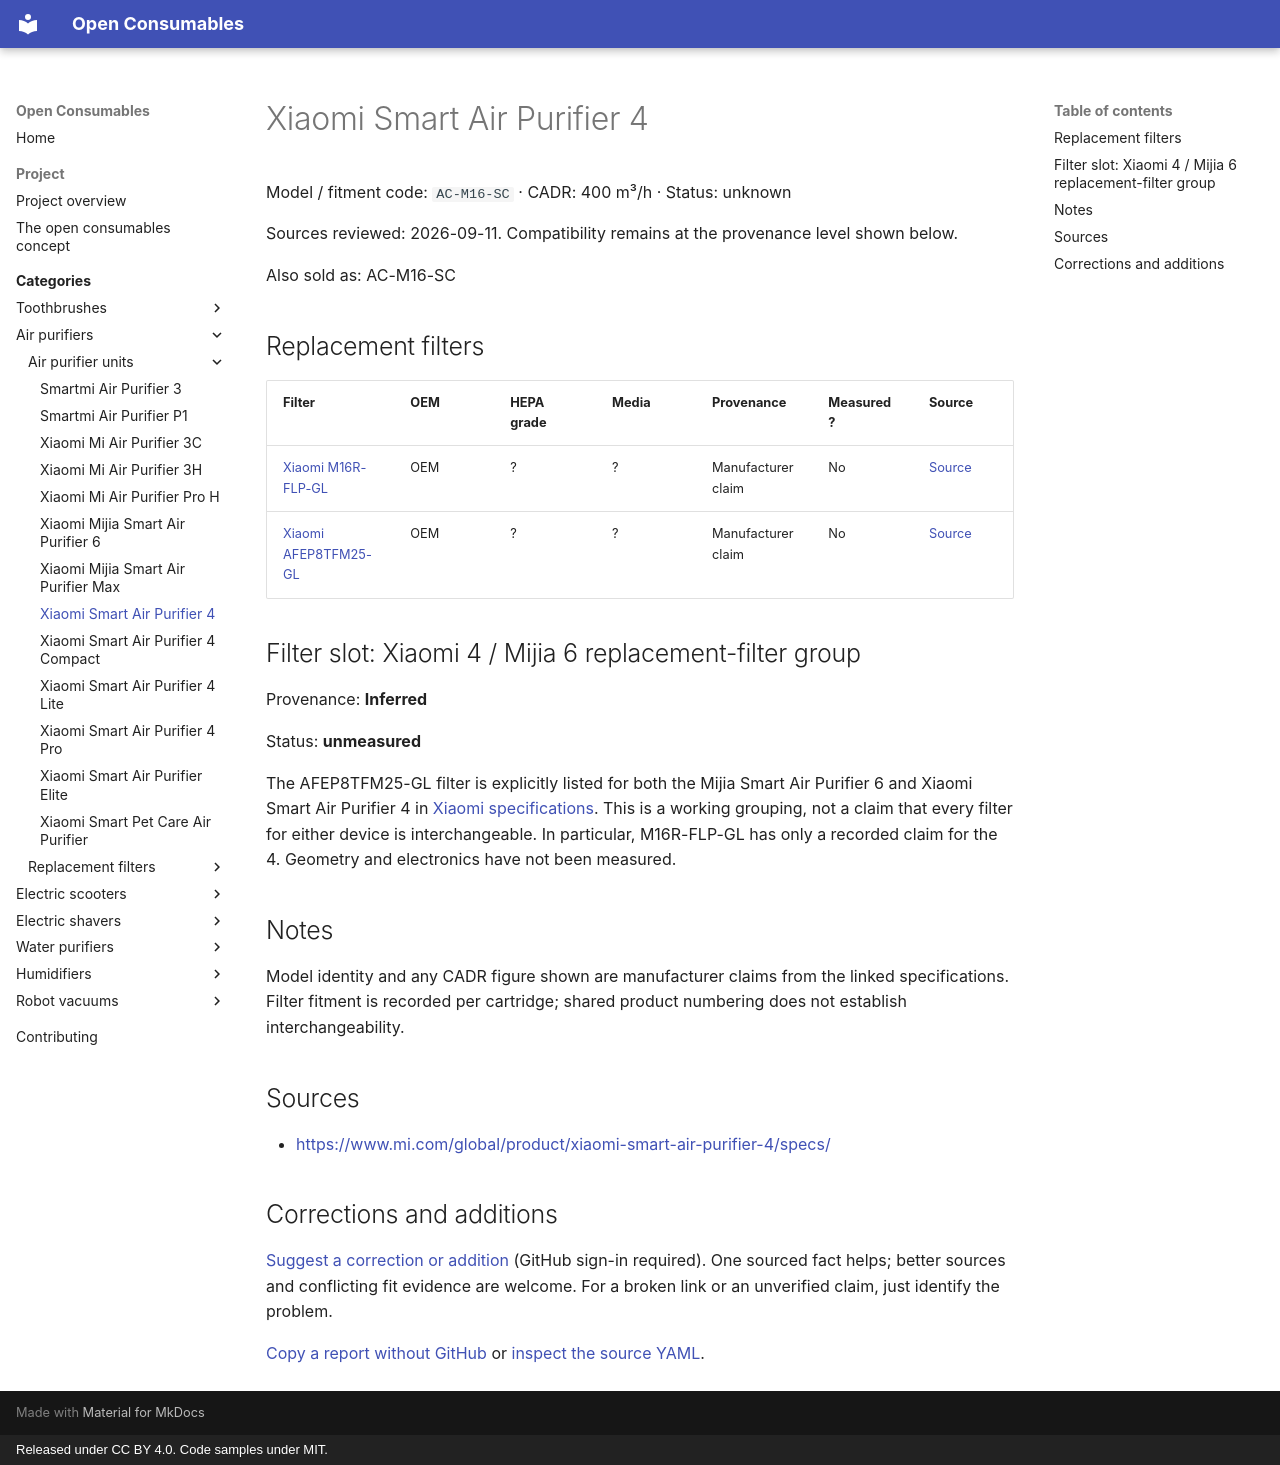

repository: openconsumables/openconsumables.github.io · page: categories/openair/units/xiaomi-smart-air-purifier-4/index.html · generator: mkdocs · copyright: Released under CC BY 4.0. Code samples under MIT.

---
source_yaml: data/openair/units/xiaomi-smart-air-purifier-4.yml
---

<!-- generated from data/. Do not hand-edit; run tools/build_pages.py -->

# Xiaomi Smart Air Purifier 4

Model / fitment code: `AC-M16-SC` · CADR: 400 m³/h · Status: unknown

Sources reviewed: 2026-09-11. Compatibility remains at the provenance level shown below.

Also sold as: AC-M16-SC

## Replacement filters

| Filter | OEM | HEPA grade | Media | Provenance | Measured? | Source |
|---|---|---|---|---|---|---|
| [Xiaomi M16R-FLP-GL](../filters/xiaomi-m16r-flp-gl.md) | OEM | ? | ? | Manufacturer claim | No | [Source](<https://www.mi.com/global/product/xiaomi-smart-air-purifier-4-filter/specs/>) |
| [Xiaomi AFEP8TFM25-GL](../filters/xiaomi-afep8tfm25-gl.md) | OEM | ? | ? | Manufacturer claim | No | [Source](<https://www.mi.com/global/product/mijia-smart-air-purifier-6-filter/specs/>) |

## Filter slot: Xiaomi 4 / Mijia 6 replacement-filter group

Provenance: **Inferred**

Status: **unmeasured**

The AFEP8TFM25-GL filter is explicitly listed for both the Mijia Smart Air Purifier 6 and Xiaomi Smart Air Purifier 4 in [Xiaomi specifications](https://www.mi.com/global/product/mijia-smart-air-purifier-6-filter/specs/). This is a working grouping, not a claim that every filter for either device is interchangeable. In particular, M16R-FLP-GL has only a recorded claim for the 4. Geometry and electronics have not been measured.

## Notes

Model identity and any CADR figure shown are manufacturer claims from the linked specifications. Filter fitment is recorded per cartridge; shared product numbering does not establish interchangeability.

## Sources

- <https://www.mi.com/global/product/xiaomi-smart-air-purifier-4/specs/>

## Corrections and additions

[Suggest a correction or addition](https://github.com/openconsumables/openconsumables.github.io/issues/new?template=evidence-report.md&title=Reference%3A+xiaomi-smart-air-purifier-4&body=Device%2Fpart+or+page%3A+openair%2Funits%2Fxiaomi-smart-air-purifier-4+%28https%3A%2F%2Fopenconsumables.org%2Fcategories%2Fopenair%2Funits%2Fxiaomi-smart-air-purifier-4%2F%29%0ACorrection+or+addition%3A+%0ASource%3A+%0AUncertainty%3A+%0A) (GitHub sign-in required). One sourced fact helps; better sources and conflicting fit evidence are welcome. For a broken link or an unverified claim, just identify the problem.

[Copy a report without GitHub](../../../contributing.md#send-a-short-report) or [inspect the source YAML](https://github.com/openconsumables/openconsumables.github.io/blob/master/data/openair/units/xiaomi-smart-air-purifier-4.yml).
